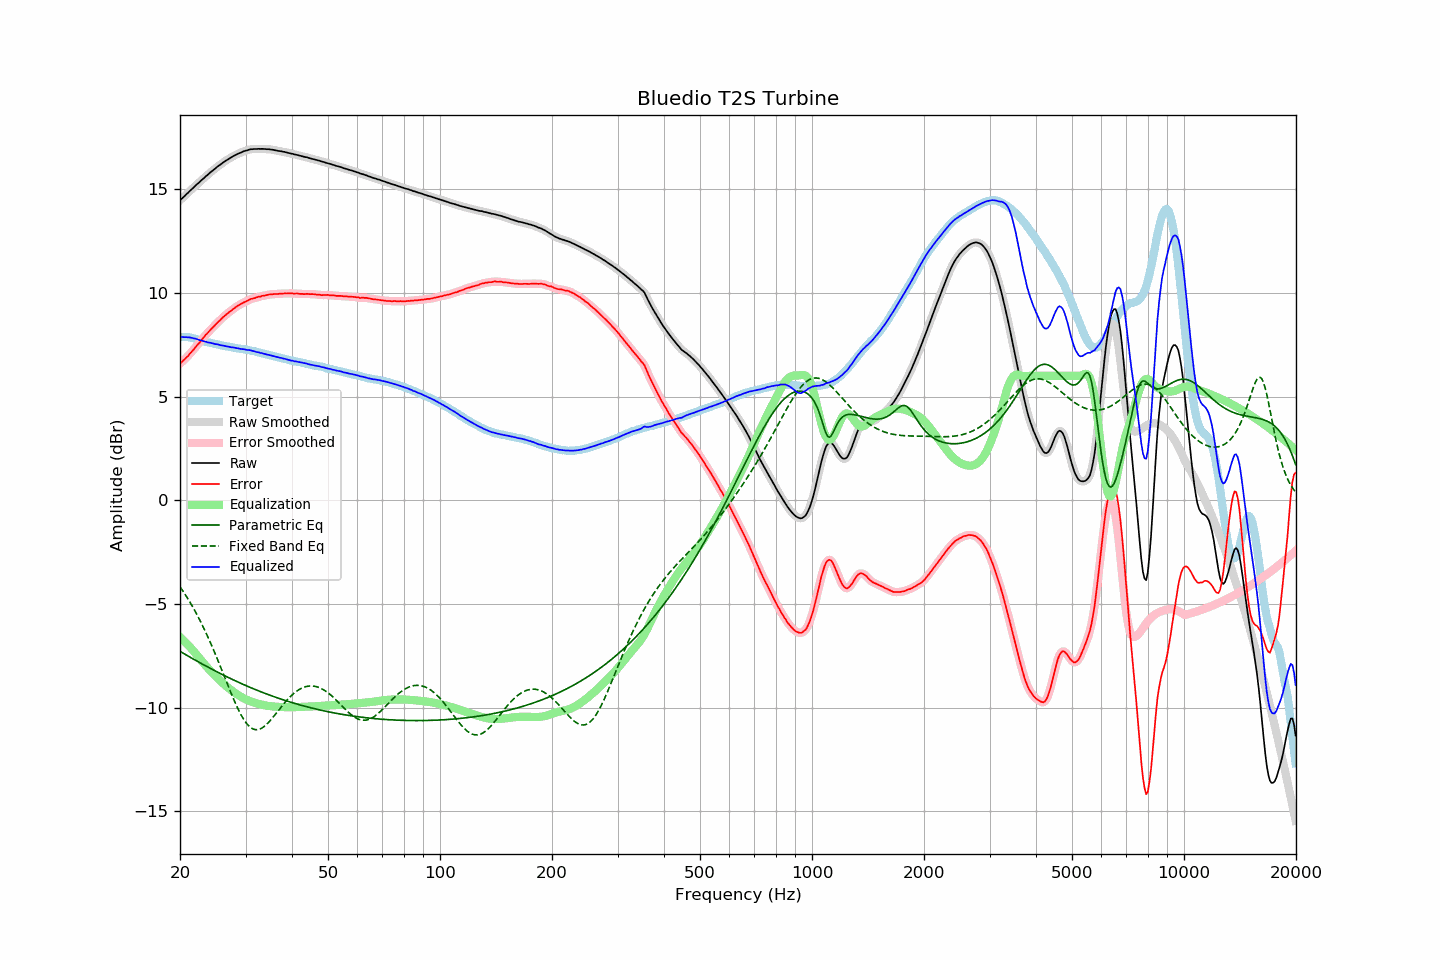

Source data for this figure (header and first rows):
frequency, raw, error, smoothed, error_smoothed, equalization, parametric_eq, fixed_band_eq, equalized_raw, equalized_smoothed, target
20.00, 14.47, 6.60, 14.47, 6.60, -6.59, -7.28, -4.17, 7.88, 7.88, 7.87
20.20, 14.54, 6.67, 14.54, 6.66, -6.66, -7.32, -4.28, 7.88, 7.87, 7.87
20.40, 14.61, 6.74, 14.61, 6.73, -6.74, -7.37, -4.39, 7.87, 7.87, 7.87
20.61, 14.68, 6.81, 14.68, 6.81, -6.81, -7.42, -4.51, 7.86, 7.87, 7.87
20.81, 14.76, 6.89, 14.76, 6.88, -6.89, -7.46, -4.63, 7.87, 7.86, 7.87
21.02, 14.83, 6.96, 14.83, 6.97, -6.97, -7.51, -4.76, 7.86, 7.86, 7.87
21.23, 14.91, 7.06, 14.91, 7.05, -7.05, -7.55, -4.88, 7.85, 7.85, 7.85
21.44, 14.98, 7.14, 14.98, 7.14, -7.14, -7.59, -5.01, 7.84, 7.84, 7.84
21.66, 15.05, 7.23, 15.05, 7.23, -7.23, -7.64, -5.15, 7.82, 7.82, 7.82
21.87, 15.12, 7.32, 15.12, 7.32, -7.32, -7.68, -5.29, 7.80, 7.80, 7.80
22.09, 15.20, 7.41, 15.19, 7.41, -7.41, -7.73, -5.43, 7.79, 7.78, 7.79
22.31, 15.27, 7.51, 15.27, 7.50, -7.51, -7.77, -5.57, 7.76, 7.76, 7.76
22.54, 15.33, 7.59, 15.34, 7.60, -7.60, -7.81, -5.72, 7.73, 7.74, 7.74
22.76, 15.41, 7.69, 15.40, 7.69, -7.69, -7.85, -5.88, 7.72, 7.71, 7.72
22.99, 15.48, 7.79, 15.47, 7.79, -7.79, -7.90, -6.03, 7.69, 7.69, 7.69
23.22, 15.54, 7.88, 15.55, 7.88, -7.88, -7.94, -6.19, 7.66, 7.67, 7.66
23.45, 15.62, 7.98, 15.61, 7.97, -7.97, -7.98, -6.36, 7.65, 7.64, 7.64
23.69, 15.68, 8.05, 15.68, 8.06, -8.05, -8.02, -6.53, 7.62, 7.63, 7.63
23.92, 15.75, 8.14, 15.75, 8.14, -8.14, -8.06, -6.70, 7.61, 7.61, 7.61
24.16, 15.82, 8.22, 15.81, 8.22, -8.22, -8.11, -6.87, 7.59, 7.59, 7.60
24.40, 15.88, 8.30, 15.88, 8.30, -8.31, -8.15, -7.05, 7.57, 7.57, 7.58
24.65, 15.94, 8.38, 15.94, 8.38, -8.39, -8.19, -7.23, 7.55, 7.55, 7.56
24.89, 16.00, 8.46, 16.00, 8.47, -8.47, -8.23, -7.42, 7.53, 7.54, 7.53
25.14, 16.07, 8.54, 16.07, 8.54, -8.54, -8.27, -7.61, 7.53, 7.52, 7.52
25.39, 16.13, 8.63, 16.12, 8.62, -8.62, -8.31, -7.80, 7.51, 7.50, 7.50
25.65, 16.18, 8.68, 16.18, 8.70, -8.70, -8.35, -7.99, 7.48, 7.49, 7.49
25.91, 16.24, 8.77, 16.24, 8.77, -8.77, -8.39, -8.18, 7.47, 7.47, 7.46
26.16, 16.30, 8.85, 16.29, 8.84, -8.84, -8.42, -8.37, 7.46, 7.45, 7.45
26.43, 16.35, 8.91, 16.35, 8.91, -8.91, -8.46, -8.57, 7.44, 7.44, 7.44
26.69, 16.40, 8.98, 16.40, 8.98, -8.97, -8.50, -8.76, 7.42, 7.43, 7.42
26.96, 16.45, 9.04, 16.45, 9.04, -9.04, -8.54, -8.96, 7.41, 7.41, 7.41
27.23, 16.50, 9.10, 16.50, 9.10, -9.10, -8.58, -9.15, 7.40, 7.40, 7.40
27.50, 16.54, 9.15, 16.54, 9.16, -9.16, -8.61, -9.34, 7.38, 7.38, 7.39
27.77, 16.59, 9.22, 16.59, 9.22, -9.22, -8.65, -9.52, 7.37, 7.37, 7.37
28.05, 16.63, 9.27, 16.63, 9.27, -9.27, -8.69, -9.70, 7.36, 7.36, 7.36
28.33, 16.67, 9.33, 16.67, 9.33, -9.33, -8.72, -9.87, 7.34, 7.34, 7.34
28.62, 16.71, 9.38, 16.70, 9.38, -9.38, -8.76, -10.04, 7.33, 7.33, 7.33
28.90, 16.74, 9.42, 16.74, 9.43, -9.43, -8.79, -10.20, 7.31, 7.31, 7.31
29.19, 16.77, 9.47, 16.77, 9.47, -9.47, -8.83, -10.34, 7.30, 7.30, 7.29
29.48, 16.81, 9.52, 16.81, 9.51, -9.52, -8.86, -10.48, 7.29, 7.29, 7.29
29.78, 16.84, 9.56, 16.83, 9.55, -9.56, -8.90, -10.60, 7.28, 7.28, 7.28
30.08, 16.86, 9.59, 16.86, 9.59, -9.60, -8.93, -10.71, 7.26, 7.26, 7.27
30.38, 16.88, 9.63, 16.88, 9.63, -9.63, -8.96, -10.81, 7.25, 7.25, 7.25
30.68, 16.91, 9.67, 16.90, 9.67, -9.66, -9.00, -10.89, 7.24, 7.24, 7.24
30.99, 16.93, 9.71, 16.92, 9.70, -9.69, -9.03, -10.95, 7.23, 7.23, 7.22
31.30, 16.93, 9.72, 16.93, 9.72, -9.72, -9.06, -11.00, 7.21, 7.21, 7.21
31.61, 16.94, 9.74, 16.94, 9.75, -9.75, -9.09, -11.04, 7.19, 7.19, 7.20
31.93, 16.94, 9.76, 16.94, 9.77, -9.77, -9.13, -11.05, 7.17, 7.17, 7.17
32.24, 16.94, 9.80, 16.94, 9.79, -9.79, -9.16, -11.06, 7.15, 7.15, 7.14
32.57, 16.95, 9.82, 16.94, 9.81, -9.81, -9.19, -11.04, 7.14, 7.13, 7.13
32.89, 16.94, 9.82, 16.94, 9.83, -9.83, -9.22, -11.01, 7.11, 7.11, 7.12
33.22, 16.95, 9.86, 16.94, 9.85, -9.85, -9.25, -10.98, 7.10, 7.09, 7.09
33.55, 16.94, 9.86, 16.94, 9.87, -9.87, -9.28, -10.92, 7.07, 7.07, 7.08
33.89, 16.94, 9.88, 16.94, 9.88, -9.88, -9.31, -10.86, 7.05, 7.05, 7.05
34.23, 16.93, 9.90, 16.93, 9.90, -9.90, -9.34, -10.79, 7.03, 7.03, 7.03
34.57, 16.93, 9.92, 16.93, 9.91, -9.91, -9.37, -10.71, 7.02, 7.01, 7.01
34.92, 16.92, 9.93, 16.92, 9.93, -9.92, -9.40, -10.63, 7.00, 7.00, 6.99
35.27, 16.91, 9.93, 16.91, 9.94, -9.93, -9.42, -10.54, 6.98, 6.98, 6.98
35.62, 16.90, 9.94, 16.90, 9.94, -9.94, -9.45, -10.44, 6.96, 6.96, 6.96
35.97, 16.88, 9.94, 16.88, 9.94, -9.95, -9.48, -10.35, 6.93, 6.94, 6.93
... 635 more rows
